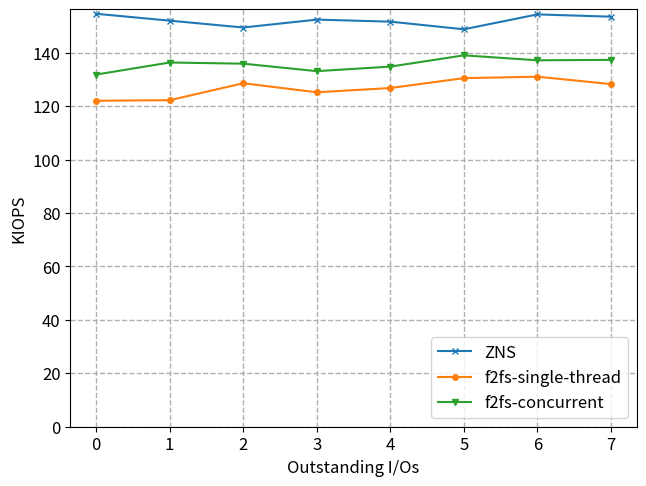

Recreate this plot in Python. (Note: this script raises an exception after producing the figure.)
#!/usr/bin/env python3

import matplotlib.pyplot as plt
import math
import numpy as np
import matplotlib.patches as mpatches

plt.rc('font', size=12)          # controls default text sizes
plt.rc('axes', titlesize=12)     # fontsize of the axes title
plt.rc('axes', labelsize=12)    # fontsize of the x and y labels
plt.rc('xtick', labelsize=12)    # fontsize of the tick labels
plt.rc('ytick', labelsize=12)    # fontsize of the tick labels
plt.rc('legend', fontsize=12)    # legend fontsize

zns_single_zone_iops = [154590.113663, 152024.832506, 149454.951502, 152415.186160, 151644.945168, 148789.840339, 154365.121163, 153500.149995]
f2fs_single_stream_iodepth_iops = [122028.632379, 122248.591714, 128583.647212, 125201.659945, 126796.840105, 130497.616746, 131037.632079, 128273.257558]
f2fs_single_stream_concur_iops = [131843.056436, 136349.526327, 135921.650850, 133116.032439, 134818.113044, 139030.937320, 137183.438503, 137339.665567]

if __name__ == '__main__':
    fig, ax = plt.subplots()

    xticks=np.arange(0,8,1)
    queue_depths = np.arange(8)

    zns_data = [val / 1000 for val in zns_single_zone_iops]
    f2fs_iodepth_data = [val / 1000 for val in f2fs_single_stream_iodepth_iops]
    f2fs_concur_data = [val / 1000 for val in f2fs_single_stream_concur_iops]

    ax.plot(xticks, zns_data, markersize=4, marker='x', label="ZNS")
    ax.plot(xticks, f2fs_iodepth_data, markersize=4, marker='o', label="f2fs-single-thread")
    ax.plot(xticks, f2fs_concur_data, markersize=4, marker='v', label="f2fs-concurrent")
    
    fig.tight_layout()
    ax.grid(which='major', linestyle='dashed', linewidth='1')
    ax.set_axisbelow(True)
    ax.legend(loc='lower right')
    ax.xaxis.set_ticks(np.arange(0,8,1))
    ax.xaxis.set_ticklabels(queue_depths)
    ax.set_ylim(bottom=0)
    ax.set_ylabel("KIOPS")
    ax.set_xlabel("Outstanding I/Os")
    plt.savefig(f"figs/f2fs-write_single_stream.pdf", bbox_inches="tight")
    plt.savefig(f"figs/f2fs-write_single_stream.png", bbox_inches="tight")
    plt.clf()
           
